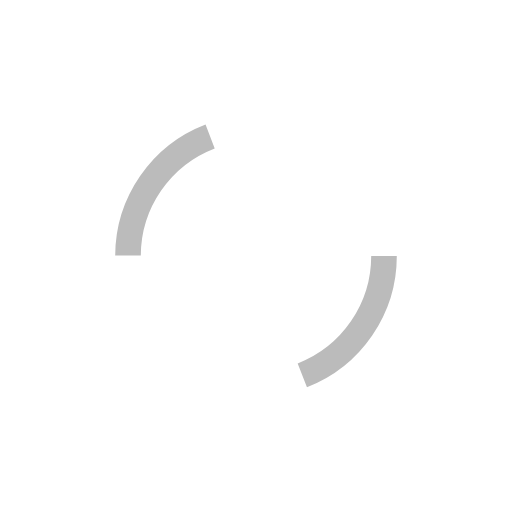
t = 0.00 s
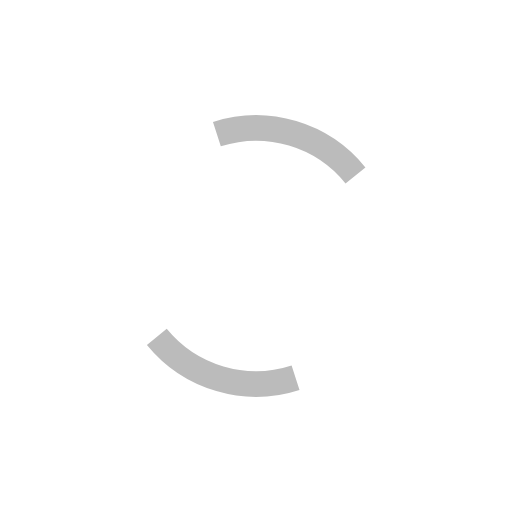
t = 0.30 s
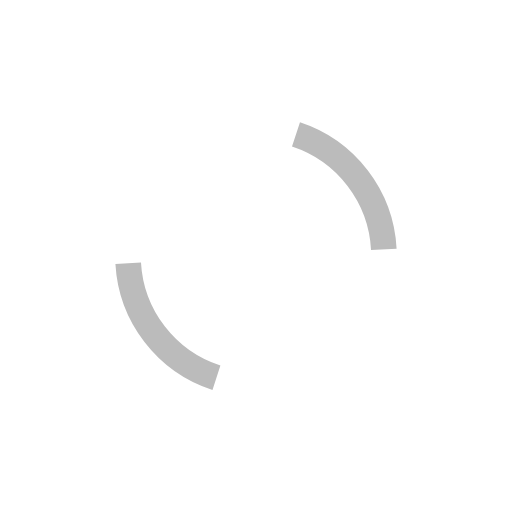
t = 0.45 s
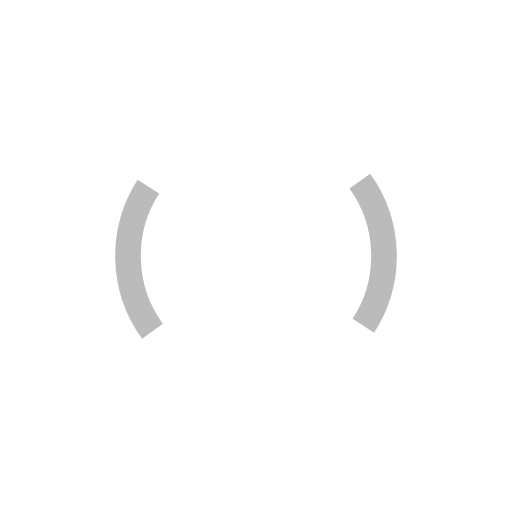
t = 0.60 s
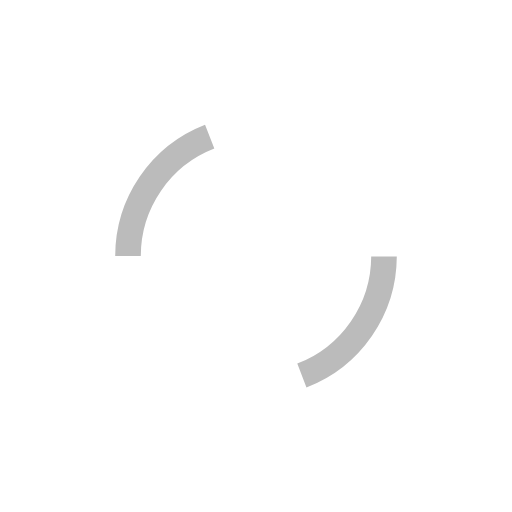
t = 0.75 s
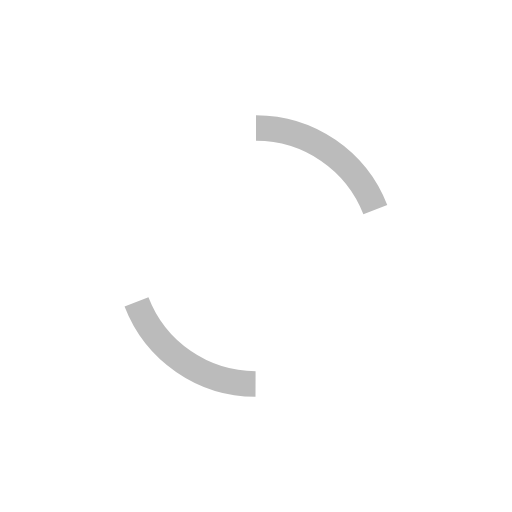
t = 1.13 s

The animated SVG that drew these frames (rendered in a browser with its animation timeline set to each time). Animation: 2 SMIL elements (animateTransform=2); one cycle of 1.50 s, repeats indefinitely.

<svg width="100%" height="100%" xmlns="http://www.w3.org/2000/svg" viewBox="0 0 100 100" preserveAspectRatio="xMidYMid" class="lds-rolling">
<circle cx="50" cy="50" fill="none" ng-attr-stroke="{{config.color}}" ng-attr-stroke-width="{{config.width}}" ng-attr-r="{{config.radius}}" ng-attr-stroke-dasharray="{{config.dasharray}}" stroke="#bbb" stroke-width="5" r="25" stroke-dasharray="30 48.6">
	<animateTransform attributeName="transform" type="rotate" calcMode="linear" values="0 50 50;360 50 50" keyTimes="0;1" dur="1.5s" begin="0s" repeatCount="indefinite"></animateTransform>
</circle>

<circle cx="50" cy="50" fill="none" ng-attr-stroke="{{config.color}}" ng-attr-stroke-width="{{config.width}}" ng-attr-r="{{config.radius}}" ng-attr-stroke-dasharray="{{config.dasharray}}" stroke="#fff" stroke-width="5" r="35" stroke-dasharray="60 50">
	<animateTransform attributeName="transform" type="rotate" calcMode="linear" values="0 50 50;360 50 50" keyTimes="0;1" dur="0.6s" begin="0s" repeatCount="indefinite"></animateTransform>
</circle>
</svg>
